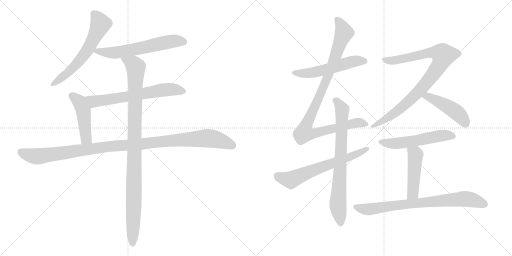
t = 0.00 s
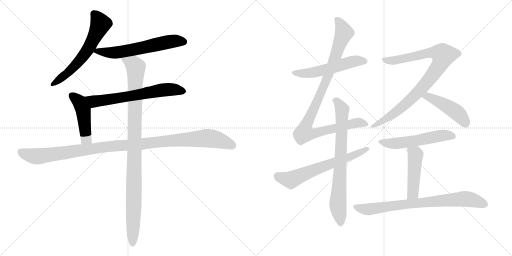
t = 2.48 s
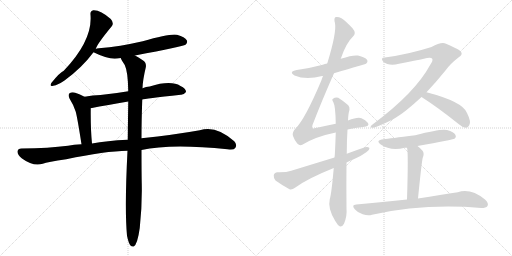
t = 4.95 s
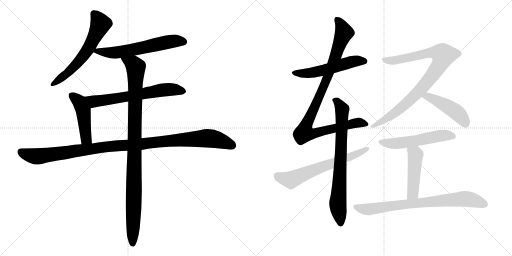
t = 7.43 s
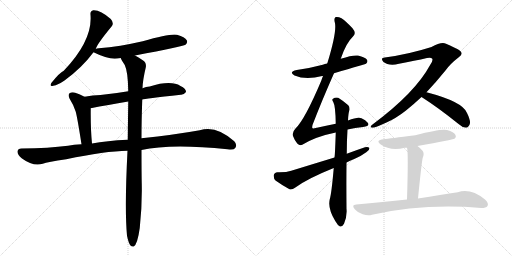
t = 9.90 s
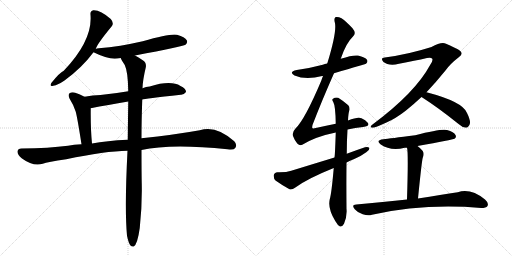
t = 12.38 s

The animated SVG that drew these frames (rendered in a browser with its animation timeline set to each time). Animation: 15 CSS @keyframes rules; one cycle of 12.38 s.

<svg version="1.1" viewBox="0 0 2048 1024" xmlns="http://www.w3.org/2000/svg">
  <g stroke="lightgray" stroke-dasharray="1,1" stroke-width="1" transform="scale(4, 4)">
    <line x1="0" y1="0" x2="256" y2="256"></line>
    <line x1="256" y1="0" x2="0" y2="256"></line>
    <line x1="128" y1="0" x2="128" y2="256"></line>
    <line x1="0" y1="128" x2="256" y2="128"></line>
    <line x1="256" y1="0" x2="512" y2="256"></line>
    <line x1="512" y1="0" x2="256" y2="256"></line>
    <line x1="384" y1="0" x2="384" y2="256"></line>
    <line x1="256" y1="128" x2="512" y2="128"></line>
  </g>
<g transform="scale(1, -1) translate(0, -850)">
   <style type="text/css">
    @keyframes keyframes0 {
      from {
       stroke: black;
       stroke-dashoffset: 612;
       stroke-width: 128;
       }
       67% {
       animation-timing-function: step-end;
       stroke: black;
       stroke-dashoffset: 0;
       stroke-width: 128;
       }
       to {
       stroke: black;
       stroke-width: 1024;
       }
       }
       #make-me-a-hanzi-animation-0 {
         animation: keyframes0 0.748047s both;
         animation-delay: 0.000000s;
         animation-timing-function: linear;
       }
    @keyframes keyframes1 {
      from {
       stroke: black;
       stroke-dashoffset: 611;
       stroke-width: 128;
       }
       67% {
       animation-timing-function: step-end;
       stroke: black;
       stroke-dashoffset: 0;
       stroke-width: 128;
       }
       to {
       stroke: black;
       stroke-width: 1024;
       }
       }
       #make-me-a-hanzi-animation-1 {
         animation: keyframes1 0.747233s both;
         animation-delay: 0.748047s;
         animation-timing-function: linear;
       }
    @keyframes keyframes2 {
      from {
       stroke: black;
       stroke-dashoffset: 652;
       stroke-width: 128;
       }
       68% {
       animation-timing-function: step-end;
       stroke: black;
       stroke-dashoffset: 0;
       stroke-width: 128;
       }
       to {
       stroke: black;
       stroke-width: 1024;
       }
       }
       #make-me-a-hanzi-animation-2 {
         animation: keyframes2 0.780599s both;
         animation-delay: 1.495280s;
         animation-timing-function: linear;
       }
    @keyframes keyframes3 {
      from {
       stroke: black;
       stroke-dashoffset: 467;
       stroke-width: 128;
       }
       60% {
       animation-timing-function: step-end;
       stroke: black;
       stroke-dashoffset: 0;
       stroke-width: 128;
       }
       to {
       stroke: black;
       stroke-width: 1024;
       }
       }
       #make-me-a-hanzi-animation-3 {
         animation: keyframes3 0.630046s both;
         animation-delay: 2.275879s;
         animation-timing-function: linear;
       }
    @keyframes keyframes4 {
      from {
       stroke: black;
       stroke-dashoffset: 1114;
       stroke-width: 128;
       }
       78% {
       animation-timing-function: step-end;
       stroke: black;
       stroke-dashoffset: 0;
       stroke-width: 128;
       }
       to {
       stroke: black;
       stroke-width: 1024;
       }
       }
       #make-me-a-hanzi-animation-4 {
         animation: keyframes4 1.156576s both;
         animation-delay: 2.905924s;
         animation-timing-function: linear;
       }
    @keyframes keyframes5 {
      from {
       stroke: black;
       stroke-dashoffset: 1029;
       stroke-width: 128;
       }
       77% {
       animation-timing-function: step-end;
       stroke: black;
       stroke-dashoffset: 0;
       stroke-width: 128;
       }
       to {
       stroke: black;
       stroke-width: 1024;
       }
       }
       #make-me-a-hanzi-animation-5 {
         animation: keyframes5 1.087402s both;
         animation-delay: 4.062500s;
         animation-timing-function: linear;
       }
    @keyframes keyframes6 {
      from {
       stroke: black;
       stroke-dashoffset: 543;
       stroke-width: 128;
       }
       64% {
       animation-timing-function: step-end;
       stroke: black;
       stroke-dashoffset: 0;
       stroke-width: 128;
       }
       to {
       stroke: black;
       stroke-width: 1024;
       }
       }
       #make-me-a-hanzi-animation-6 {
         animation: keyframes6 0.691895s both;
         animation-delay: 5.149902s;
         animation-timing-function: linear;
       }
    @keyframes keyframes7 {
      from {
       stroke: black;
       stroke-dashoffset: 998;
       stroke-width: 128;
       }
       76% {
       animation-timing-function: step-end;
       stroke: black;
       stroke-dashoffset: 0;
       stroke-width: 128;
       }
       to {
       stroke: black;
       stroke-width: 1024;
       }
       }
       #make-me-a-hanzi-animation-7 {
         animation: keyframes7 1.062174s both;
         animation-delay: 5.841797s;
         animation-timing-function: linear;
       }
    @keyframes keyframes8 {
      from {
       stroke: black;
       stroke-dashoffset: 760;
       stroke-width: 128;
       }
       71% {
       animation-timing-function: step-end;
       stroke: black;
       stroke-dashoffset: 0;
       stroke-width: 128;
       }
       to {
       stroke: black;
       stroke-width: 1024;
       }
       }
       #make-me-a-hanzi-animation-8 {
         animation: keyframes8 0.868490s both;
         animation-delay: 6.903971s;
         animation-timing-function: linear;
       }
    @keyframes keyframes9 {
      from {
       stroke: black;
       stroke-dashoffset: 646;
       stroke-width: 128;
       }
       68% {
       animation-timing-function: step-end;
       stroke: black;
       stroke-dashoffset: 0;
       stroke-width: 128;
       }
       to {
       stroke: black;
       stroke-width: 1024;
       }
       }
       #make-me-a-hanzi-animation-9 {
         animation: keyframes9 0.775716s both;
         animation-delay: 7.772461s;
         animation-timing-function: linear;
       }
    @keyframes keyframes10 {
      from {
       stroke: black;
       stroke-dashoffset: 906;
       stroke-width: 128;
       }
       75% {
       animation-timing-function: step-end;
       stroke: black;
       stroke-dashoffset: 0;
       stroke-width: 128;
       }
       to {
       stroke: black;
       stroke-width: 1024;
       }
       }
       #make-me-a-hanzi-animation-10 {
         animation: keyframes10 0.987305s both;
         animation-delay: 8.548177s;
         animation-timing-function: linear;
       }
    @keyframes keyframes11 {
      from {
       stroke: black;
       stroke-dashoffset: 464;
       stroke-width: 128;
       }
       60% {
       animation-timing-function: step-end;
       stroke: black;
       stroke-dashoffset: 0;
       stroke-width: 128;
       }
       to {
       stroke: black;
       stroke-width: 1024;
       }
       }
       #make-me-a-hanzi-animation-11 {
         animation: keyframes11 0.627604s both;
         animation-delay: 9.535482s;
         animation-timing-function: linear;
       }
    @keyframes keyframes12 {
      from {
       stroke: black;
       stroke-dashoffset: 547;
       stroke-width: 128;
       }
       64% {
       animation-timing-function: step-end;
       stroke: black;
       stroke-dashoffset: 0;
       stroke-width: 128;
       }
       to {
       stroke: black;
       stroke-width: 1024;
       }
       }
       #make-me-a-hanzi-animation-12 {
         animation: keyframes12 0.695150s both;
         animation-delay: 10.163086s;
         animation-timing-function: linear;
       }
    @keyframes keyframes13 {
      from {
       stroke: black;
       stroke-dashoffset: 471;
       stroke-width: 128;
       }
       61% {
       animation-timing-function: step-end;
       stroke: black;
       stroke-dashoffset: 0;
       stroke-width: 128;
       }
       to {
       stroke: black;
       stroke-width: 1024;
       }
       }
       #make-me-a-hanzi-animation-13 {
         animation: keyframes13 0.633301s both;
         animation-delay: 10.858236s;
         animation-timing-function: linear;
       }
    @keyframes keyframes14 {
      from {
       stroke: black;
       stroke-dashoffset: 779;
       stroke-width: 128;
       }
       72% {
       animation-timing-function: step-end;
       stroke: black;
       stroke-dashoffset: 0;
       stroke-width: 128;
       }
       to {
       stroke: black;
       stroke-width: 1024;
       }
       }
       #make-me-a-hanzi-animation-14 {
         animation: keyframes14 0.883952s both;
         animation-delay: 11.491536s;
         animation-timing-function: linear;
       }
</style>
<path d="M 383 654 Q 387 672 447 745 Q 457 758 443 774 Q 401 811 373 809 Q 360 806 362 791 Q 371 689 255 567 Q 239 560 206 519 Q 196 503 213 507 Q 232 510 258 528 Q 328 579 374 641 L 383 654 Z" fill="lightgray"></path> 
<path d="M 540 628 Q 732 664 742 671 Q 752 680 747 689 Q 740 702 708 711 Q 681 717 571 685 Q 480 664 395 657 Q 386 656 383 654 C 359 648 359 648 374 641 Q 425 616 459 615 Q 469 616 483 618 L 540 628 Z" fill="lightgray"></path> 
<path d="M 569 452 Q 576 455 723 471 Q 735 470 744 482 Q 745 495 722 506 Q 683 530 599 504 Q 584 503 570 497 L 513 485 Q 455 475 402 470 Q 371 469 338 463 C 308 458 334 411 363 417 Q 430 430 513 444 L 569 452 Z" fill="lightgray"></path> 
<path d="M 338 463 Q 320 473 301 479 Q 288 483 278 477 Q 271 471 278 456 Q 294 431 303 403 Q 310 376 326 273 C 331 243 371 246 368 276 Q 362 336 363 417 C 363 447 363 450 338 463 Z" fill="lightgray"></path> 
<path d="M 566 250 Q 683 277 910 253 Q 935 249 941 258 Q 950 271 937 285 Q 864 351 799 329 Q 699 311 566 297 L 511 291 Q 426 287 368 276 L 326 273 Q 295 272 272 267 Q 197 257 86 256 Q 71 256 70 244 Q 69 231 88 216 Q 133 183 171 195 Q 190 202 265 213 Q 421 246 510 247 L 566 250 Z" fill="lightgray"></path> 
<path d="M 508 -93 Q 514 -121 521 -131 Q 527 -138 535 -136 Q 550 -127 559 -62 Q 569 28 567 116 Q 566 155 566 250 L 566 297 Q 566 364 569 452 L 570 497 Q 571 530 583 580 Q 587 599 571 609 Q 553 622 540 628 C 514 643 469 644 483 618 Q 483 614 499 590 Q 512 563 513 485 L 513 444 Q 512 375 511 291 L 510 247 Q 498 16 508 -93 Z" fill="lightgray"></path> 
<path d="M 1336 557 Q 1462 594 1464 595 Q 1473 602 1468 611 Q 1461 621 1432 628 Q 1411 631 1363 615 L 1309 596 Q 1299 595 1291 591 Q 1243 578 1187 570 Q 1153 563 1178 548 Q 1223 529 1289 546 Q 1290 546 1292 546 L 1336 557 Z" fill="lightgray"></path> 
<path d="M 1390 332 Q 1421 339 1452 342 Q 1480 345 1472 358 Q 1462 371 1446 377 Q 1431 383 1392 368 L 1343 355 Q 1306 348 1263 338 Q 1251 335 1249 338 Q 1248 339 1250 350 Q 1286 444 1336 557 L 1363 615 Q 1384 678 1412 704 Q 1427 717 1410 737 Q 1385 764 1366 777 Q 1353 784 1343 782 Q 1334 778 1340 757 Q 1347 720 1309 596 L 1292 546 Q 1288 537 1285 527 Q 1219 371 1182 336 Q 1167 320 1172 306 Q 1179 287 1189 276 Q 1199 266 1209 271 Q 1263 304 1343 320 L 1390 332 Z" fill="lightgray"></path> 
<path d="M 1335 178 Q 1326 75 1319 53 Q 1310 16 1341 -34 Q 1351 -52 1360 -56 Q 1370 -57 1376 -45 Q 1389 -14 1386 15 Q 1385 114 1386 200 L 1387 235 Q 1387 286 1390 332 L 1392 368 Q 1393 396 1398 411 Q 1399 423 1393 429 Q 1371 448 1353 459 Q 1341 462 1332 455 Q 1326 452 1333 442 Q 1342 427 1343 355 L 1343 320 Q 1340 229 1338 220 L 1335 178 Z" fill="lightgray"></path> 
<path d="M 1386 200 Q 1399 207 1417 214 Q 1445 226 1465 241 Q 1478 248 1478 258 Q 1472 264 1460 261 Q 1424 249 1387 235 L 1338 220 Q 1256 195 1165 167 Q 1144 160 1110 161 Q 1097 160 1095 149 Q 1094 136 1102 128 Q 1124 112 1158 93 Q 1168 90 1180 99 Q 1228 135 1335 178 L 1386 200 Z" fill="lightgray"></path> 
<path d="M 1706 481 Q 1743 520 1781 567 Q 1800 594 1835 621 Q 1851 631 1845 641 Q 1844 650 1784 675 Q 1766 684 1726 662 Q 1632 632 1539 620 Q 1520 619 1533 603 Q 1555 585 1596 595 Q 1660 607 1708 618 Q 1724 622 1729 615 Q 1733 608 1721 591 Q 1661 479 1490 352 Q 1475 340 1490 339 Q 1500 339 1546 360 Q 1583 376 1624 408 Q 1655 433 1686 462 L 1706 481 Z" fill="lightgray"></path> 
<path d="M 1686 462 Q 1752 420 1833 355 Q 1849 340 1864 339 Q 1871 339 1877 349 Q 1886 362 1868 398 Q 1852 443 1706 481 C 1677 489 1661 478 1686 462 Z" fill="lightgray"></path> 
<path d="M 1670 266 Q 1811 291 1818 295 Q 1827 302 1822 310 Q 1816 322 1788 330 Q 1764 336 1661 309 Q 1558 296 1534 293 Q 1500 289 1523 272 Q 1562 245 1619 259 Q 1622 259 1628 259 L 1670 266 Z" fill="lightgray"></path> 
<path d="M 1672 56 Q 1687 206 1691 219 Q 1698 235 1691 246 Q 1681 258 1670 266 C 1646 285 1623 289 1628 259 Q 1634 241 1628 52 C 1627 22 1669 26 1672 56 Z" fill="lightgray"></path> 
<path d="M 1628 52 Q 1534 43 1425 32 Q 1404 31 1419 13 Q 1432 -2 1451 -7 Q 1472 -14 1488 -9 Q 1695 37 1925 18 Q 1944 18 1950 26 Q 1956 38 1940 52 Q 1883 98 1831 81 Q 1768 71 1672 56 L 1628 52 Z" fill="lightgray"></path> 
      <clipPath id="make-me-a-hanzi-clip-0">
      <path d="M 383 654 Q 387 672 447 745 Q 457 758 443 774 Q 401 811 373 809 Q 360 806 362 791 Q 371 689 255 567 Q 239 560 206 519 Q 196 503 213 507 Q 232 510 258 528 Q 328 579 374 641 L 383 654 Z" fill="lightgray"></path>
      </clipPath>
      <path clip-path="url(#make-me-a-hanzi-clip-0)" d="M 375 795 L 402 754 L 358 662 L 298 585 L 267 554 L 216 517 " fill="none" id="make-me-a-hanzi-animation-0" stroke-dasharray="484 968" stroke-linecap="round"></path>

      <clipPath id="make-me-a-hanzi-clip-1">
      <path d="M 540 628 Q 732 664 742 671 Q 752 680 747 689 Q 740 702 708 711 Q 681 717 571 685 Q 480 664 395 657 Q 386 656 383 654 C 359 648 359 648 374 641 Q 425 616 459 615 Q 469 616 483 618 L 540 628 Z" fill="lightgray"></path>
      </clipPath>
      <path clip-path="url(#make-me-a-hanzi-clip-1)" d="M 385 643 L 473 641 L 689 685 L 735 683 " fill="none" id="make-me-a-hanzi-animation-1" stroke-dasharray="483 966" stroke-linecap="round"></path>

      <clipPath id="make-me-a-hanzi-clip-2">
      <path d="M 569 452 Q 576 455 723 471 Q 735 470 744 482 Q 745 495 722 506 Q 683 530 599 504 Q 584 503 570 497 L 513 485 Q 455 475 402 470 Q 371 469 338 463 C 308 458 334 411 363 417 Q 430 430 513 444 L 569 452 Z" fill="lightgray"></path>
      </clipPath>
      <path clip-path="url(#make-me-a-hanzi-clip-2)" d="M 345 460 L 379 444 L 665 492 L 733 484 " fill="none" id="make-me-a-hanzi-animation-2" stroke-dasharray="524 1048" stroke-linecap="round"></path>

      <clipPath id="make-me-a-hanzi-clip-3">
      <path d="M 338 463 Q 320 473 301 479 Q 288 483 278 477 Q 271 471 278 456 Q 294 431 303 403 Q 310 376 326 273 C 331 243 371 246 368 276 Q 362 336 363 417 C 363 447 363 450 338 463 Z" fill="lightgray"></path>
      </clipPath>
      <path clip-path="url(#make-me-a-hanzi-clip-3)" d="M 287 468 L 318 442 L 328 420 L 342 308 L 346 295 L 361 282 " fill="none" id="make-me-a-hanzi-animation-3" stroke-dasharray="339 678" stroke-linecap="round"></path>

      <clipPath id="make-me-a-hanzi-clip-4">
      <path d="M 566 250 Q 683 277 910 253 Q 935 249 941 258 Q 950 271 937 285 Q 864 351 799 329 Q 699 311 566 297 L 511 291 Q 426 287 368 276 L 326 273 Q 295 272 272 267 Q 197 257 86 256 Q 71 256 70 244 Q 69 231 88 216 Q 133 183 171 195 Q 190 202 265 213 Q 421 246 510 247 L 566 250 Z" fill="lightgray"></path>
      </clipPath>
      <path clip-path="url(#make-me-a-hanzi-clip-4)" d="M 83 243 L 109 231 L 158 225 L 451 266 L 815 297 L 872 291 L 929 268 " fill="none" id="make-me-a-hanzi-animation-4" stroke-dasharray="986 1972" stroke-linecap="round"></path>

      <clipPath id="make-me-a-hanzi-clip-5">
      <path d="M 508 -93 Q 514 -121 521 -131 Q 527 -138 535 -136 Q 550 -127 559 -62 Q 569 28 567 116 Q 566 155 566 250 L 566 297 Q 566 364 569 452 L 570 497 Q 571 530 583 580 Q 587 599 571 609 Q 553 622 540 628 C 514 643 469 644 483 618 Q 483 614 499 590 Q 512 563 513 485 L 513 444 Q 512 375 511 291 L 510 247 Q 498 16 508 -93 Z" fill="lightgray"></path>
      </clipPath>
      <path clip-path="url(#make-me-a-hanzi-clip-5)" d="M 490 618 L 536 591 L 544 580 L 531 -126 " fill="none" id="make-me-a-hanzi-animation-5" stroke-dasharray="901 1802" stroke-linecap="round"></path>

      <clipPath id="make-me-a-hanzi-clip-6">
      <path d="M 1336 557 Q 1462 594 1464 595 Q 1473 602 1468 611 Q 1461 621 1432 628 Q 1411 631 1363 615 L 1309 596 Q 1299 595 1291 591 Q 1243 578 1187 570 Q 1153 563 1178 548 Q 1223 529 1289 546 Q 1290 546 1292 546 L 1336 557 Z" fill="lightgray"></path>
      </clipPath>
      <path clip-path="url(#make-me-a-hanzi-clip-6)" d="M 1180 560 L 1243 558 L 1343 581 L 1419 606 L 1460 604 " fill="none" id="make-me-a-hanzi-animation-6" stroke-dasharray="415 830" stroke-linecap="round"></path>

      <clipPath id="make-me-a-hanzi-clip-7">
      <path d="M 1390 332 Q 1421 339 1452 342 Q 1480 345 1472 358 Q 1462 371 1446 377 Q 1431 383 1392 368 L 1343 355 Q 1306 348 1263 338 Q 1251 335 1249 338 Q 1248 339 1250 350 Q 1286 444 1336 557 L 1363 615 Q 1384 678 1412 704 Q 1427 717 1410 737 Q 1385 764 1366 777 Q 1353 784 1343 782 Q 1334 778 1340 757 Q 1347 720 1309 596 L 1292 546 Q 1288 537 1285 527 Q 1219 371 1182 336 Q 1167 320 1172 306 Q 1179 287 1189 276 Q 1199 266 1209 271 Q 1263 304 1343 320 L 1390 332 Z" fill="lightgray"></path>
      </clipPath>
      <path clip-path="url(#make-me-a-hanzi-clip-7)" d="M 1348 773 L 1376 720 L 1304 526 L 1228 359 L 1217 318 L 1263 317 L 1432 360 L 1460 354 " fill="none" id="make-me-a-hanzi-animation-7" stroke-dasharray="870 1740" stroke-linecap="round"></path>

      <clipPath id="make-me-a-hanzi-clip-8">
      <path d="M 1335 178 Q 1326 75 1319 53 Q 1310 16 1341 -34 Q 1351 -52 1360 -56 Q 1370 -57 1376 -45 Q 1389 -14 1386 15 Q 1385 114 1386 200 L 1387 235 Q 1387 286 1390 332 L 1392 368 Q 1393 396 1398 411 Q 1399 423 1393 429 Q 1371 448 1353 459 Q 1341 462 1332 455 Q 1326 452 1333 442 Q 1342 427 1343 355 L 1343 320 Q 1340 229 1338 220 L 1335 178 Z" fill="lightgray"></path>
      </clipPath>
      <path clip-path="url(#make-me-a-hanzi-clip-8)" d="M 1341 449 L 1369 412 L 1351 34 L 1362 -44 " fill="none" id="make-me-a-hanzi-animation-8" stroke-dasharray="632 1264" stroke-linecap="round"></path>

      <clipPath id="make-me-a-hanzi-clip-9">
      <path d="M 1386 200 Q 1399 207 1417 214 Q 1445 226 1465 241 Q 1478 248 1478 258 Q 1472 264 1460 261 Q 1424 249 1387 235 L 1338 220 Q 1256 195 1165 167 Q 1144 160 1110 161 Q 1097 160 1095 149 Q 1094 136 1102 128 Q 1124 112 1158 93 Q 1168 90 1180 99 Q 1228 135 1335 178 L 1386 200 Z" fill="lightgray"></path>
      </clipPath>
      <path clip-path="url(#make-me-a-hanzi-clip-9)" d="M 1109 147 L 1164 130 L 1472 255 " fill="none" id="make-me-a-hanzi-animation-9" stroke-dasharray="518 1036" stroke-linecap="round"></path>

      <clipPath id="make-me-a-hanzi-clip-10">
      <path d="M 1706 481 Q 1743 520 1781 567 Q 1800 594 1835 621 Q 1851 631 1845 641 Q 1844 650 1784 675 Q 1766 684 1726 662 Q 1632 632 1539 620 Q 1520 619 1533 603 Q 1555 585 1596 595 Q 1660 607 1708 618 Q 1724 622 1729 615 Q 1733 608 1721 591 Q 1661 479 1490 352 Q 1475 340 1490 339 Q 1500 339 1546 360 Q 1583 376 1624 408 Q 1655 433 1686 462 L 1706 481 Z" fill="lightgray"></path>
      </clipPath>
      <path clip-path="url(#make-me-a-hanzi-clip-10)" d="M 1536 611 L 1584 609 L 1724 641 L 1748 640 L 1774 629 L 1744 569 L 1665 474 L 1581 399 L 1493 346 " fill="none" id="make-me-a-hanzi-animation-10" stroke-dasharray="778 1556" stroke-linecap="round"></path>

      <clipPath id="make-me-a-hanzi-clip-11">
      <path d="M 1686 462 Q 1752 420 1833 355 Q 1849 340 1864 339 Q 1871 339 1877 349 Q 1886 362 1868 398 Q 1852 443 1706 481 C 1677 489 1661 478 1686 462 Z" fill="lightgray"></path>
      </clipPath>
      <path clip-path="url(#make-me-a-hanzi-clip-11)" d="M 1695 463 L 1714 465 L 1800 419 L 1839 389 L 1862 354 " fill="none" id="make-me-a-hanzi-animation-11" stroke-dasharray="336 672" stroke-linecap="round"></path>

      <clipPath id="make-me-a-hanzi-clip-12">
      <path d="M 1670 266 Q 1811 291 1818 295 Q 1827 302 1822 310 Q 1816 322 1788 330 Q 1764 336 1661 309 Q 1558 296 1534 293 Q 1500 289 1523 272 Q 1562 245 1619 259 Q 1622 259 1628 259 L 1670 266 Z" fill="lightgray"></path>
      </clipPath>
      <path clip-path="url(#make-me-a-hanzi-clip-12)" d="M 1526 284 L 1535 279 L 1593 277 L 1760 307 L 1813 304 " fill="none" id="make-me-a-hanzi-animation-12" stroke-dasharray="419 838" stroke-linecap="round"></path>

      <clipPath id="make-me-a-hanzi-clip-13">
      <path d="M 1672 56 Q 1687 206 1691 219 Q 1698 235 1691 246 Q 1681 258 1670 266 C 1646 285 1623 289 1628 259 Q 1634 241 1628 52 C 1627 22 1669 26 1672 56 Z" fill="lightgray"></path>
      </clipPath>
      <path clip-path="url(#make-me-a-hanzi-clip-13)" d="M 1635 259 L 1662 232 L 1652 77 L 1634 66 " fill="none" id="make-me-a-hanzi-animation-13" stroke-dasharray="343 686" stroke-linecap="round"></path>

      <clipPath id="make-me-a-hanzi-clip-14">
      <path d="M 1628 52 Q 1534 43 1425 32 Q 1404 31 1419 13 Q 1432 -2 1451 -7 Q 1472 -14 1488 -9 Q 1695 37 1925 18 Q 1944 18 1950 26 Q 1956 38 1940 52 Q 1883 98 1831 81 Q 1768 71 1672 56 L 1628 52 Z" fill="lightgray"></path>
      </clipPath>
      <path clip-path="url(#make-me-a-hanzi-clip-14)" d="M 1422 22 L 1478 13 L 1608 32 L 1862 54 L 1939 33 " fill="none" id="make-me-a-hanzi-animation-14" stroke-dasharray="651 1302" stroke-linecap="round"></path>

</g>
</svg>
